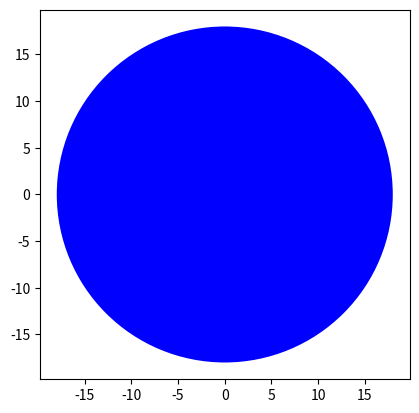

This figure's Python source:
import matplotlib.pyplot as plt

class Circle(object):

    def __init__(self, radius, color):  # La función __init__ es el constructor
        self.radius = radius
        self.color = color
#podemos crear metodos para interactuar con los valores de los objetos
    def add_radius(self,r):
        self.radius = self.radius + r
        return self.radius

    def change_color(self,new_color):
        self.color = new_color
        return new_color

    def drawCircle(self):
        plt.gca().add_patch(plt.Circle((0, 0), radius=self.radius, fc=self.color))
        plt.axis('scaled')
        plt.show()

    # Creación del objeto RedCircle fuera de la clase
RedCircle = Circle(10, "red")


RedCircle.add_radius(8) # r se transforma en el valor pasado por parámetro
RedCircle.change_color("blue")

# Imprimir los atributos del objeto RedCircle
print("El radio del círculo es:", RedCircle.radius)
print("El color del círculo es:", RedCircle.color)
print(RedCircle.drawCircle()) # dibuja el gráfico
print(dir(RedCircle))

print("********************************************")

class Car(object):
    def __init__(self,make,model,color):
        self.make=make
        self.model=model
        self.color=color
        self.owner_number = 0
    def car_info(self):
        print("make: ",self.make)
        print("model:", self.model)
        print("color:",self.color)
        print("number of owners:",self.owner_number)
    def sell(self):
        self.owner_number=self.owner_number + 1

my_car = Car("BMW","M3","red")
my_car.car_info() #llamamos al metodo car_info

#Call the method  sell()  in the loop, then call the method  car_info() again

for i in range(5):
    my_car.sell()

my_car.car_info()